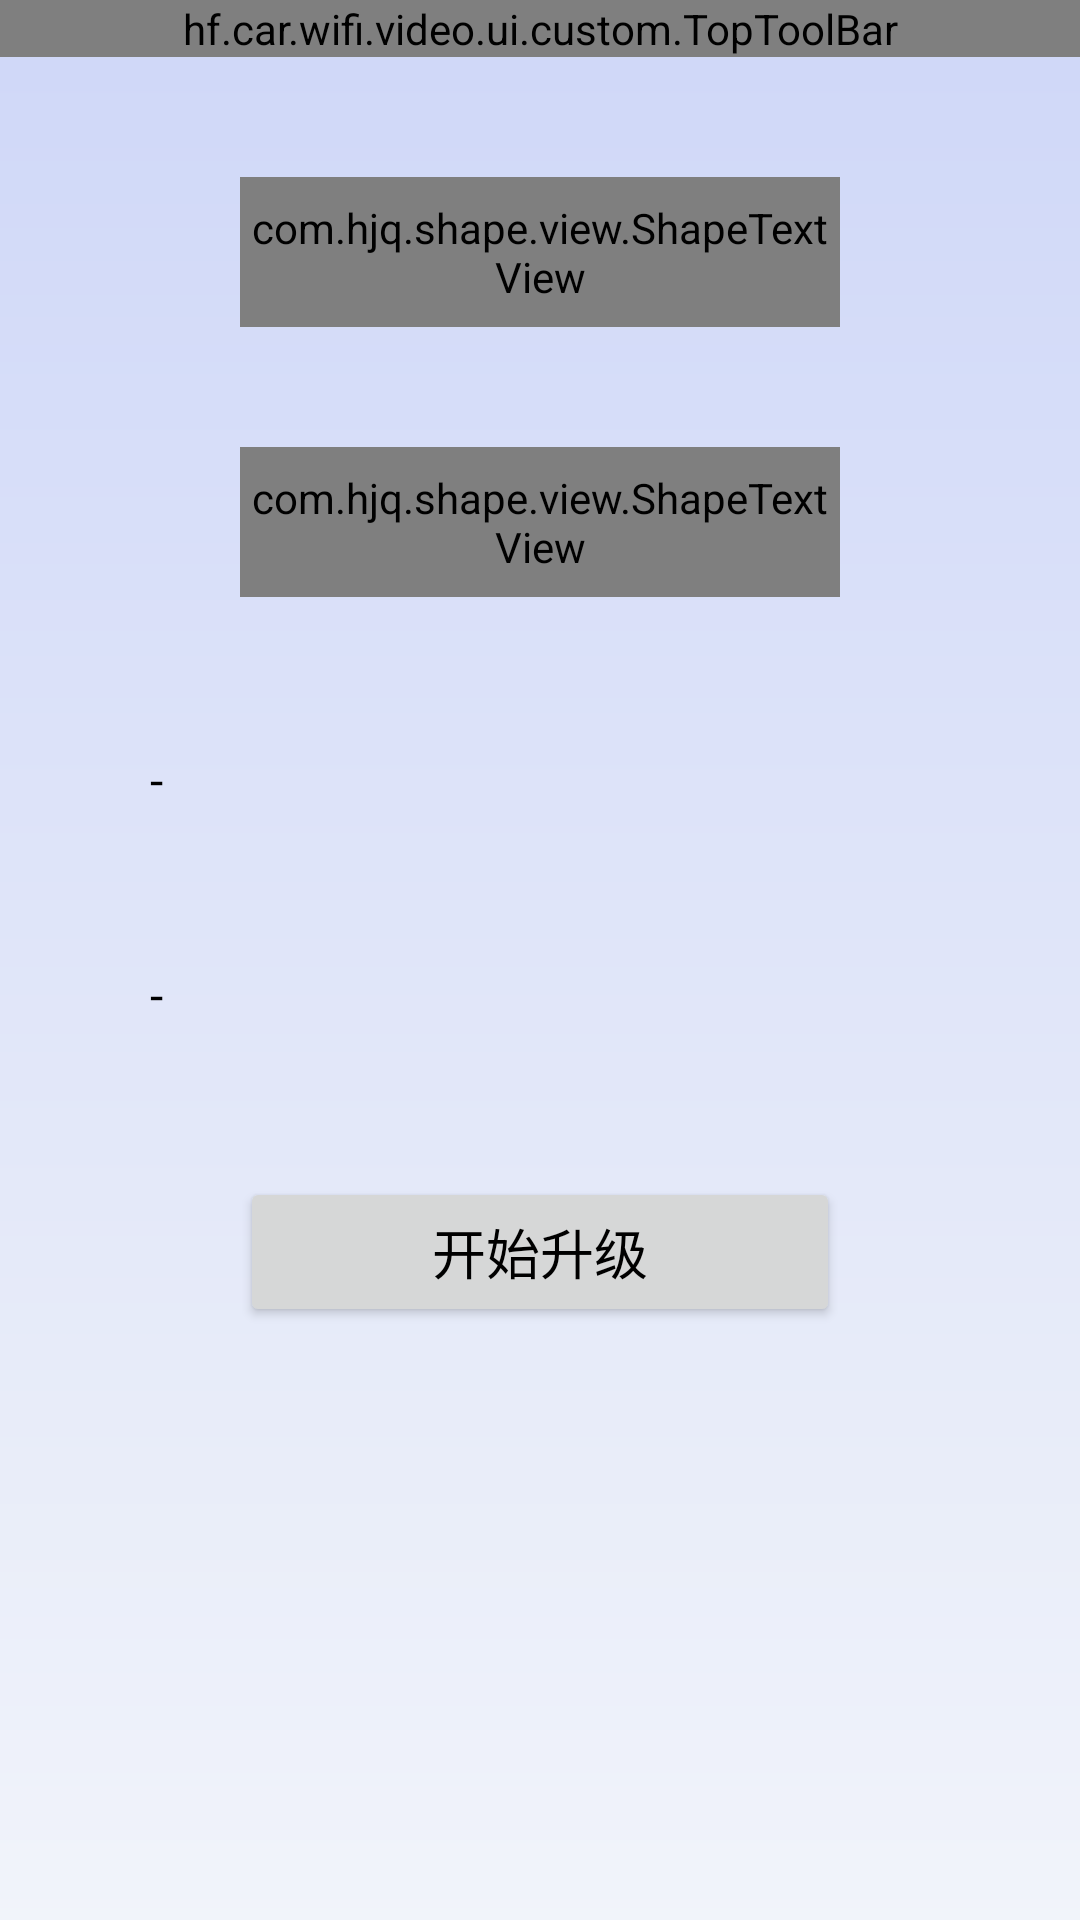

Layout XML and referenced resources for this Android screen:
<!-- AndroidManifest.xml: application theme Theme.CarWifiVideo -->
<!-- res/layout/activity_upgrade.xml -->
<?xml version="1.0" encoding="utf-8"?>
<androidx.constraintlayout.widget.ConstraintLayout xmlns:android="http://schemas.android.com/apk/res/android"
    xmlns:app="http://schemas.android.com/apk/res-auto"
    xmlns:tools="http://schemas.android.com/tools"
    android:layout_width="match_parent"
    android:layout_height="match_parent"
    android:background="@drawable/bg_top"
    tools:context=".ui.activity.BsdSettingActivity">

    <hf.car.wifi.video.ui.custom.TopToolBar
        android:id="@+id/top_bar"
        android:layout_width="match_parent"
        android:layout_height="wrap_content"
        app:center_title="设备升级"
        app:layout_constraintTop_toTopOf="parent" />

    <com.hjq.shape.view.ShapeTextView
        android:id="@+id/tv_upgrade_info"
        android:layout_width="@dimen/dp200"
        android:layout_height="@dimen/dp50"
        android:layout_marginTop="@dimen/dp40"
        android:gravity="center"
        android:text="获取版本信息"
        android:textColor="@color/black"
        android:textSize="@dimen/sp18"
        app:layout_constraintEnd_toEndOf="parent"
        app:layout_constraintStart_toStartOf="parent"
        app:layout_constraintTop_toBottomOf="@id/top_bar"
        app:shape_radius="@dimen/dp30"
        app:shape_solidColor="@color/color_999999"
        app:shape_solidPressedColor="@color/color_1A000000" />

    <com.hjq.shape.view.ShapeTextView
        android:id="@+id/tv_upgrade"
        android:layout_width="@dimen/dp200"
        android:layout_height="@dimen/dp50"
        android:layout_marginTop="@dimen/dp40"
        android:gravity="center"
        android:text="选择文件"
        android:textColor="@color/black"
        android:textSize="@dimen/sp18"
        app:layout_constraintEnd_toEndOf="parent"
        app:layout_constraintStart_toStartOf="parent"
        app:layout_constraintTop_toBottomOf="@id/tv_upgrade_info"
        app:shape_radius="@dimen/dp30"
        app:shape_solidColor="@color/color_999999"
        app:shape_solidPressedColor="@color/color_1A000000" />

    <TextView
        android:id="@+id/tv_content"
        android:layout_width="match_parent"
        android:layout_height="wrap_content"
        android:text="-"
        android:layout_margin="@dimen/dp50"
        android:textColor="@color/black"
        android:textSize="@dimen/sp16"
        app:layout_constraintEnd_toEndOf="parent"
        app:layout_constraintStart_toStartOf="parent"
        app:layout_constraintTop_toBottomOf="@id/tv_upgrade" />

    <TextView
        android:id="@+id/tv_file_name"
        android:layout_width="match_parent"
        android:layout_height="wrap_content"
        android:text="-"
        android:layout_margin="@dimen/dp50"
        android:textColor="@color/black"
        android:textSize="@dimen/sp16"
        app:layout_constraintEnd_toEndOf="parent"
        app:layout_constraintStart_toStartOf="parent"
        app:layout_constraintTop_toBottomOf="@id/tv_content" />

    <Button
        android:layout_marginTop="@dimen/dp50"
        app:layout_constraintTop_toBottomOf="@id/tv_file_name"
        android:id="@+id/tv_begain_upgrade"
        android:layout_width="@dimen/dp200"
        android:layout_height="@dimen/dp50"
        android:gravity="center"
        android:text="开始升级"
        android:textColor="@color/black"
        android:textSize="@dimen/sp18"
        app:shape_radius="@dimen/dp30"
        app:shape_solidColor="@color/color_999999"
        app:shape_solidPressedColor="@color/color_1A000000"
        app:layout_constraintEnd_toEndOf="parent"
        app:layout_constraintStart_toStartOf="parent" />

</androidx.constraintlayout.widget.ConstraintLayout>
<!-- resources referenced by this layout -->
<resources>
  <color name="black">#FF000000</color>
  <color name="color_1A000000">#1A000000</color>
  <color name="color_999999">#999999</color>
  <dimen name="dp200">200dp</dimen>
  <dimen name="dp30">30dp</dimen>
  <dimen name="dp40">40dp</dimen>
  <dimen name="dp50">50dp</dimen>
  <dimen name="sp16">16sp</dimen>
  <dimen name="sp18">18sp</dimen>
  <!-- drawable bg_top (drawable) -->
  <vector xmlns:android="http://schemas.android.com/apk/res/android"
      xmlns:aapt="http://schemas.android.com/aapt"
      android:width="@dimen/dp360"
      android:height="@dimen/dp278"
      android:viewportWidth="360"
      android:viewportHeight="278">
      <group>
          <clip-path android:pathData="M0 0H360V278H0V0Z" />
          <group
              android:pivotX="180"
              android:pivotY="139"
              android:rotation="-90"
              android:scaleX="2"
              android:scaleY="2"
              android:translateX="0"
              android:translateY="1">
              <path android:pathData="M0 0V278H360V0">
                  <aapt:attr name="android:fillColor">
                      <gradient
                          android:endX="270"
                          android:endY="139"
                          android:startX="90"
                          android:startY="139"
                          android:type="linear">
                          <item
                              android:color="#F6F8FA"
                              android:offset="0" />
                          <item
                              android:color="#CAD3F8"
                              android:offset="1" />
                      </gradient>
                  </aapt:attr>
              </path>
          </group>
      </group>
  </vector>
  <style name="Theme.CarWifiVideo" parent="Base.Theme.CarWifiVideo" />
  <dimen name="dp360">360dp</dimen>
  <dimen name="dp278">278dp</dimen>
  <style name="Base.Theme.CarWifiVideo" parent="Theme.Material3.DayNight.NoActionBar">
          
           <item name="colorPrimary">@color/color_CBD4F8</item>
      </style>
  <color name="color_CBD4F8">#CBD4F8</color>
</resources>
